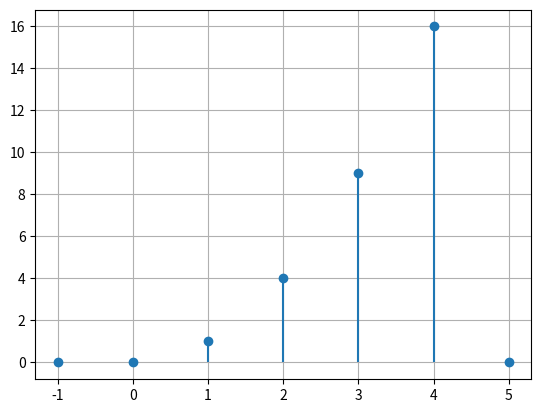

The matplotlib source for this figure:
import numpy as np
import matplotlib.pyplot as plt


def deltaK(n):
    return np.where(n == 0, 1, 0)


def x(n):
    return deltaK(n) + deltaK(n - 1) + deltaK(n - 2) + deltaK(n - 3) + deltaK(n - 4)


n = np.arange(-1, 6)
x_n = x(n) * (n * n)
y = x_n


plt.stem(n, y, basefmt=" ")
plt.grid(True)
plt.show()
